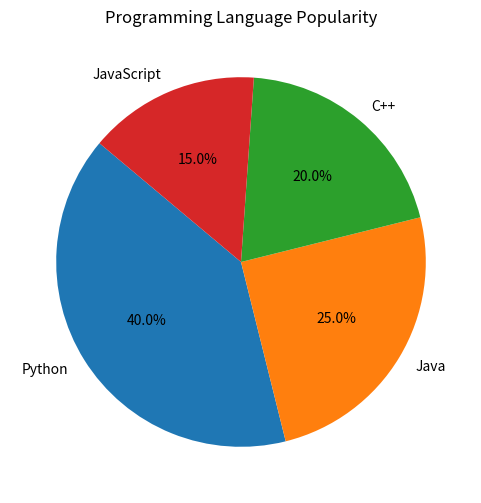
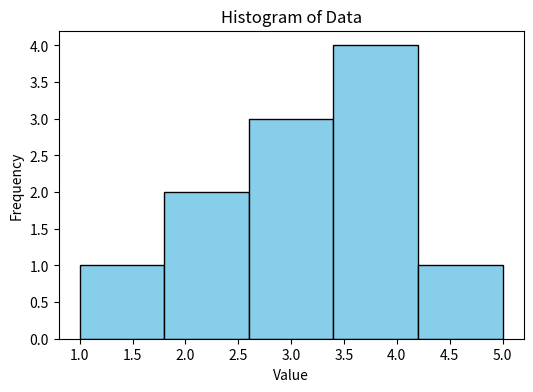

Reproduce these figures in Python, in order.
# TASK: Create a histogram for the following data: data = [1, 2, 2, 3, 3, 3, 4, 4, 4, 4, 5].
# Customize the histogram with a title, labels for the x-axis, and a specific color for the bars.

import pandas as pd
import matplotlib.pyplot as plt
import numpy as np

# Step 1: Create DataFrame
data = {
    'Name': ['Anu', 'Rahul', 'Deepak', 'Priya', 'Vijay'],
    'Age': [25, 30, 35, 40, 45],
    'City': ['Delhi', 'Mumbai', 'Bangalore', 'Hyderabad', 'Chennai']
}
df = pd.DataFrame(data)

# Step 2: Add 'Age Group' column using pd.cut()
df['Age Group'] = pd.cut(df['Age'], bins=[20, 30, 40, 50], labels=['20s', '30s', '40s'])

# Step 3: Filter individuals in their 30s
df_30s = df[df['Age Group'] == '30s']

# Step 4: Compute statistics
mean_age = df['Age'].mean()
median_age = df['Age'].median()
variance_age = df['Age'].var()

# Display results
print("DataFrame with Age Groups:")
print(df)
print("\nIndividuals in their 30s:")
print(df_30s)
print("\nStatistics:")
print(f"Mean Age: {mean_age}")
print(f"Median Age: {median_age}")
print(f"Variance of Age: {variance_age}")

# Step 5: Create a pie chart
labels = ['Python', 'Java', 'C++', 'JavaScript']
sizes = [40, 25, 20, 15]
plt.figure(figsize=(6, 6))
plt.pie(sizes, labels=labels, autopct='%1.1f%%', startangle=140)
plt.title("Programming Language Popularity")
plt.show()

# Step 6: Create a histogram
data = [1, 2, 2, 3, 3, 3, 4, 4, 4, 4, 5]
plt.figure(figsize=(6, 4))
plt.hist(data, bins=5, color='skyblue', edgecolor='black')
plt.xlabel("Value")
plt.ylabel("Frequency")
plt.title("Histogram of Data")
plt.show()
